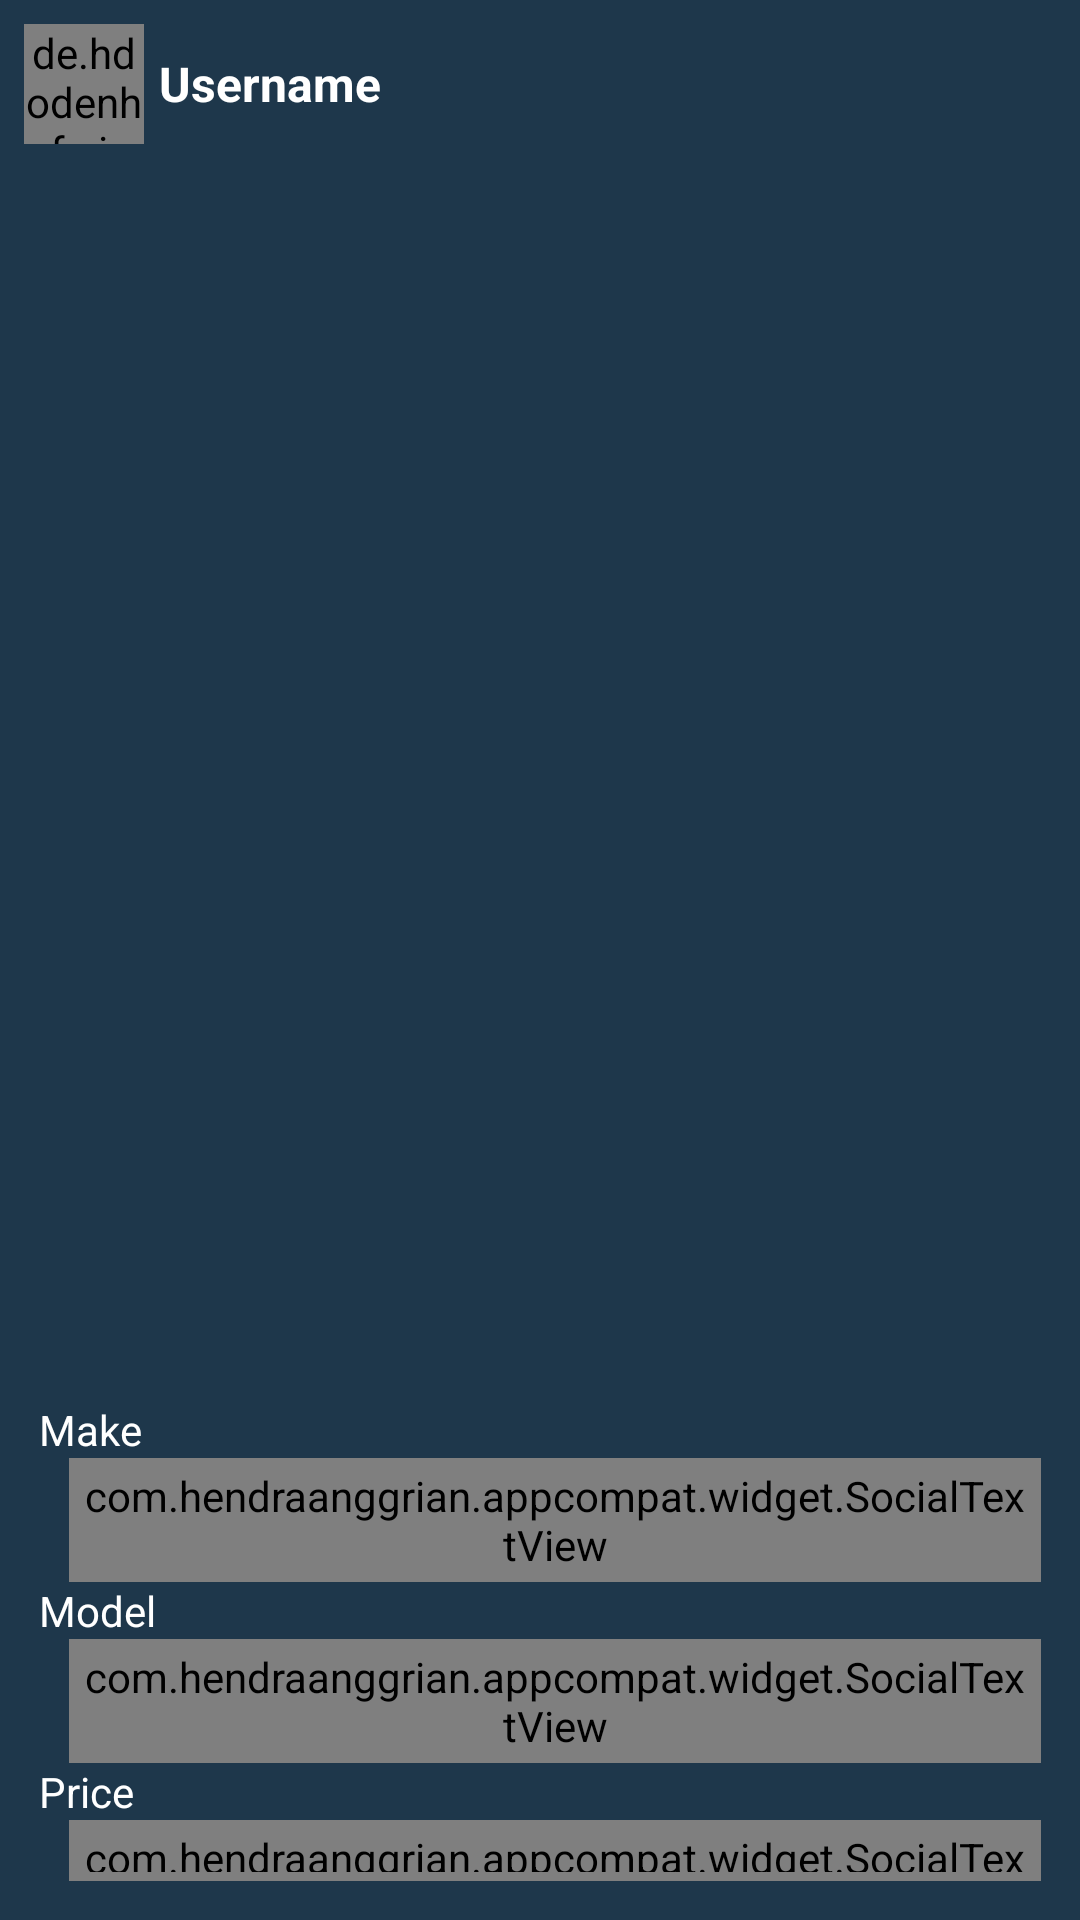

Produce the Android XML layout that renders to this screen, including the resource entries it uses.
<!-- AndroidManifest.xml: application theme Theme.CarAplication -->
<!-- res/layout/post_item.xml -->
<?xml version="1.0" encoding="utf-8"?>
<LinearLayout xmlns:android="http://schemas.android.com/apk/res/android"
    xmlns:app="http://schemas.android.com/apk/res-auto"
    xmlns:tools="http://schemas.android.com/tools"
    android:layout_width="match_parent"
    android:layout_height="wrap_content"
    android:layout_marginStart="-3dp"
    android:layout_marginEnd="-3dp"
    android:layout_marginTop="7dp"
    android:layout_marginBottom="7dp"
    android:padding="3dp"
    android:background="#1E374B"
    tools:context=".User.Post">


    <LinearLayout
        android:layout_width="match_parent"
        android:layout_height="wrap_content"
        android:background="#1E374B"
        android:orientation="vertical"
        tools:ignore="MissingConstraints">
        <LinearLayout
            android:layout_width="match_parent"
            android:layout_height="wrap_content"
            android:background="#1E374B"
            android:orientation="horizontal">
            <de.hdodenhof.circleimageview.CircleImageView
                android:layout_width="40dp"
                android:layout_height="40dp"
                android:id="@+id/profile_image"
                android:layout_margin="5dp"
                tools:ignore="MissingClass" />


            <TextView
                android:layout_width="wrap_content"
                android:layout_height="wrap_content"
                android:id="@+id/username"
                android:text="Username"
                android:layout_gravity="center_vertical"
                android:textSize="16sp"
                android:textStyle="bold"
                android:layout_marginEnd="200dp"
                android:textColor="@color/white"/>




        </LinearLayout>

        <androidx.constraintlayout.widget.ConstraintLayout
            android:layout_width="match_parent"
            android:layout_height="wrap_content">
            <ImageView
                android:layout_width="match_parent"
                android:layout_height="0dp"
                app:layout_constraintDimensionRatio="1:1"
                android:padding="5dp"
                android:id="@+id/post_image"
                tools:ignore="MissingConstraints,MissingConstraits"/>


        </androidx.constraintlayout.widget.ConstraintLayout>

        <RelativeLayout
            android:layout_width="match_parent"
            android:layout_height="wrap_content">









            <ImageView
                android:id="@+id/more"
                android:layout_width="30dp"
                android:layout_height="30dp"
                android:layout_margin="10dp"
                android:src="@drawable/ic_delete1_foreground"></ImageView>
        </RelativeLayout>

        <LinearLayout
            android:layout_width="match_parent"
            android:orientation="vertical"
            android:padding="5dp"
            android:layout_margin="5dp"
            android:background="#1E374B"
            android:layout_height="wrap_content">

            <TextView
                android:layout_width="100dp"
                android:layout_height="wrap_content"
                android:text="Make"
                android:background="#1E374B"
                android:id="@+id/Text_make"
                android:textColor="@color/white"></TextView>

            <com.hendraanggrian.appcompat.widget.SocialTextView
                android:padding="3dp"
                android:layout_width="wrap_content"
                android:layout_height="wrap_content"
                android:layout_marginStart="10dp"
                android:background="#1E374B"
                android:id="@+id/make"
                android:textColor="@color/white"
                tools:ignore="MissingClass" />

            <TextView
                android:layout_width="100dp"
                android:layout_height="wrap_content"
                android:text="Model"
                android:background="#1E374B"
                android:id="@+id/Text_model"
                android:textColor="@color/white"></TextView>
            <com.hendraanggrian.appcompat.widget.SocialTextView
                android:padding="3dp"

                android:layout_width="wrap_content"
                android:layout_height="wrap_content"
                android:layout_marginStart="10dp"
                android:id="@+id/model"
                android:textColor="@color/white"/>
            <TextView
                android:layout_width="100dp"
                android:layout_height="wrap_content"
                android:text="Price"
                android:background="#1E374B"
                android:id="@+id/Text_price"
                android:textColor="@color/white"></TextView>
            <com.hendraanggrian.appcompat.widget.SocialTextView
                android:layout_width="wrap_content"
                android:padding="3dp"

                android:layout_height="wrap_content"
                android:layout_marginStart="10dp"
                android:id="@+id/price"
                android:textColor="@color/white"/>

            <TextView
                android:layout_width="100dp"
                android:layout_height="wrap_content"
                android:text="Year"
                android:background="#1E374B"
                android:id="@+id/Text_year"
                android:textColor="@color/white"></TextView>
            <com.hendraanggrian.appcompat.widget.SocialTextView
                android:layout_width="wrap_content"
                android:padding="3dp"

                android:layout_height="wrap_content"
                android:layout_marginStart="10dp"
                android:id="@+id/year"
                android:textColor="@color/white"/>


            <TextView
                android:layout_width="100dp"
                android:layout_height="wrap_content"
                android:text="Color"
                android:background="#1E374B"
                android:id="@+id/Text_color"
                android:textColor="@color/white"></TextView>
            <com.hendraanggrian.appcompat.widget.SocialTextView
                android:padding="3dp"

                android:layout_width="wrap_content"
                android:layout_height="wrap_content"
                android:layout_marginStart="10dp"
                android:id="@+id/color"
                android:textColor="@color/white"/>


            <TextView
                android:layout_width="100dp"
                android:layout_height="wrap_content"
                android:text="Description"
                android:background="#1E374B"
                android:id="@+id/Text_desc"
                android:textColor="@color/white"></TextView>
            <com.hendraanggrian.appcompat.widget.SocialTextView
                android:padding="3dp"

                android:layout_width="wrap_content"
                android:layout_height="wrap_content"
                android:layout_marginStart="10dp"
                android:id="@+id/Description11"
                android:textColor="@color/white"/>


        </LinearLayout>




    </LinearLayout>

</LinearLayout>
<!-- resources referenced by this layout -->
<resources>
  <color name="white">#FFFFFFFF</color>
  <!-- drawable ic_save1_foreground: png bitmap (drawable-hdpi, 339 bytes) -->
  <style name="Theme.CarAplication" parent="Theme.MaterialComponents.DayNight.DarkActionBar">
          
          <item name="colorPrimary">@color/purple_500</item>
          <item name="colorPrimaryVariant">@color/purple_700</item>
          <item name="colorOnPrimary">@color/white</item>
          
          <item name="colorSecondary">@color/teal_200</item>
          <item name="colorSecondaryVariant">@color/teal_700</item>
          <item name="colorOnSecondary">@color/black</item>
          
          <item name="android:statusBarColor" tools:targetApi="l">?attr/colorPrimaryVariant</item>
          
      </style>
  <color name="purple_500">#FF6200EE</color>
  <color name="purple_700">#FF3700B3</color>
  <color name="teal_200">#FF03DAC5</color>
  <color name="teal_700">#FF018786</color>
  <color name="black">#FF000000</color>
</resources>
